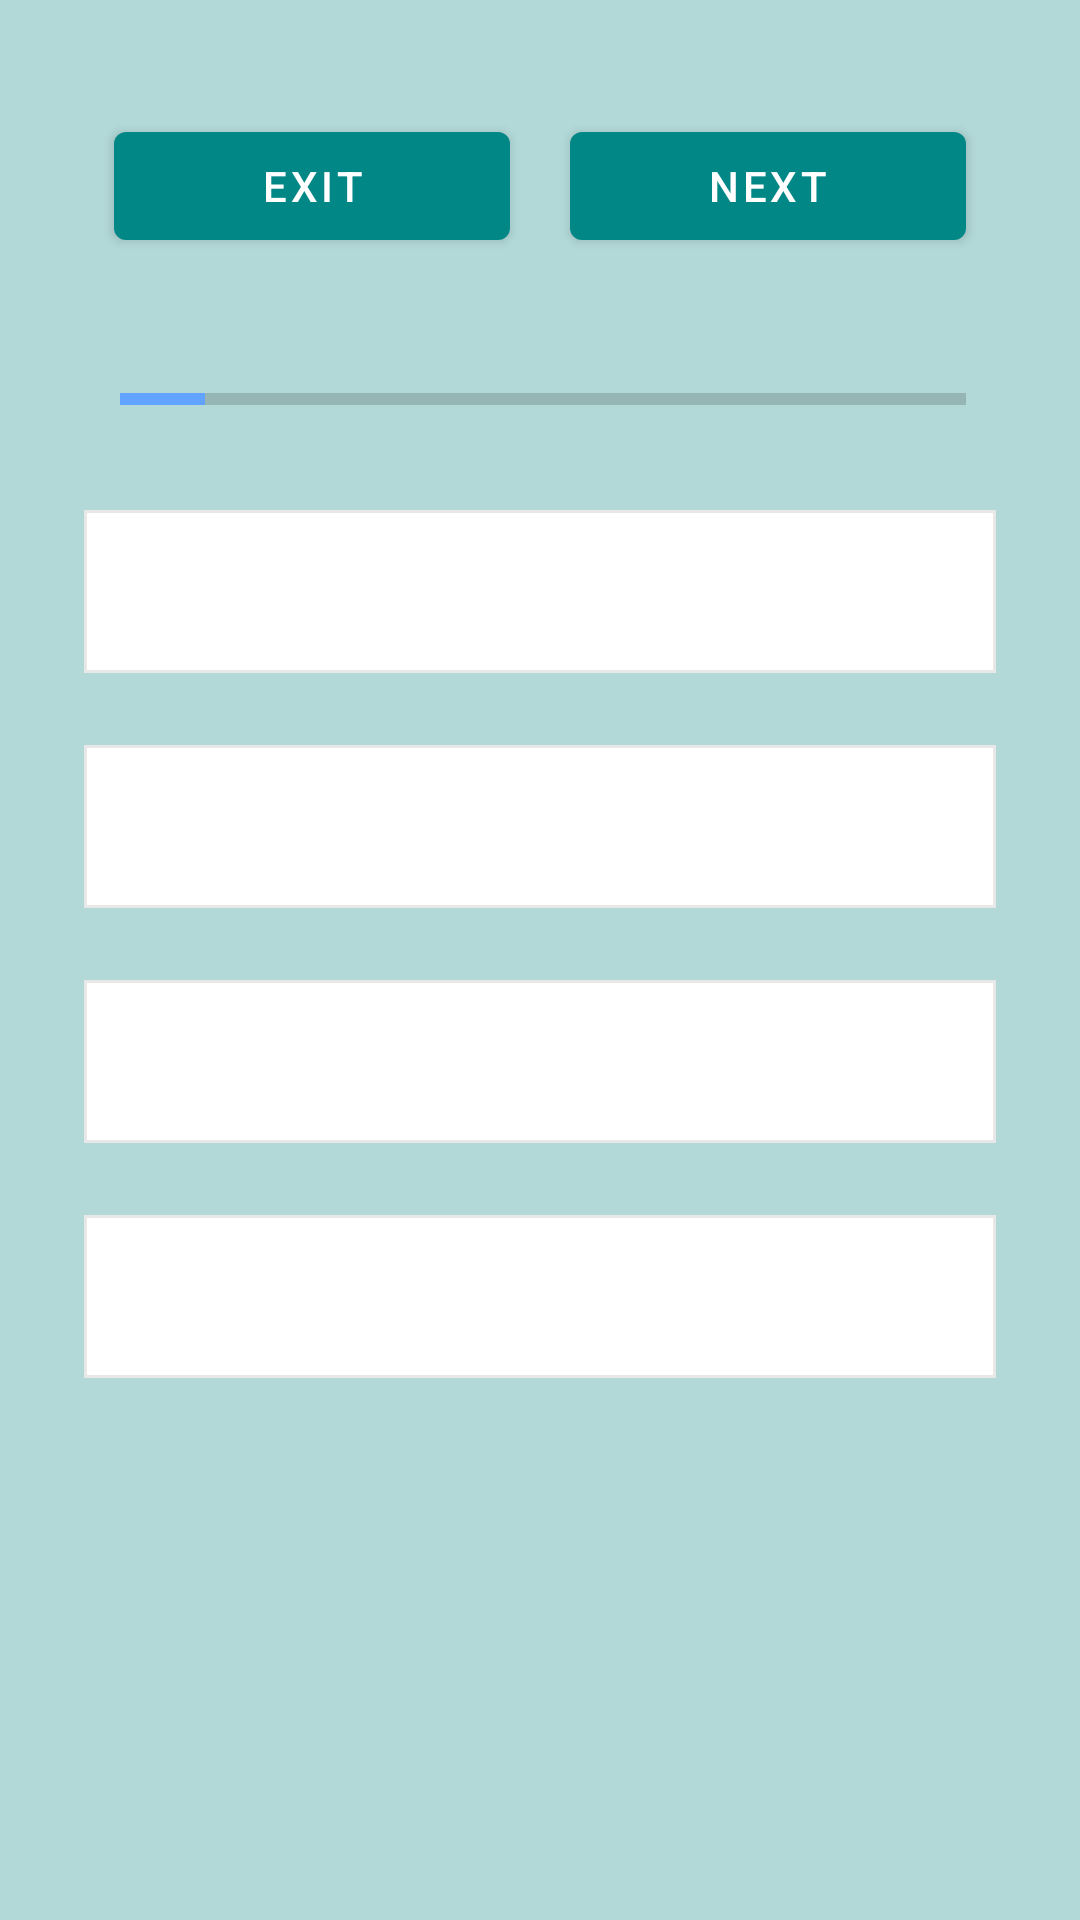

Here is an Android app screen rendered from its layout file. Give the layout XML and the strings, colors and styles it references.
<!-- AndroidManifest.xml: application theme Theme.CountriesCapitalsQuiz -->
<!-- res/layout/fragment_question.xml -->
<?xml version="1.0" encoding="utf-8"?>
<ScrollView xmlns:android="http://schemas.android.com/apk/res/android"
    xmlns:app="http://schemas.android.com/apk/res-auto"
    xmlns:tools="http://schemas.android.com/tools"
    android:layout_width="match_parent"
    android:layout_height="match_parent"
    android:background="#b2d8d8"
    tools:context=".ui.main.QuestionFragment">

    <LinearLayout
        android:layout_width="match_parent"
        android:layout_height="wrap_content"
        android:gravity="center"
        android:orientation="vertical"
        android:padding="16dp">

        <LinearLayout
            android:layout_width="match_parent"
            android:layout_height="wrap_content"
            android:layout_margin="12dp"
            android:gravity="center_vertical"
            android:orientation="horizontal">

            <Button
                android:id="@+id/exit_button"
                android:layout_width="0dp"
                android:layout_height="wrap_content"
                android:layout_margin="10dp"
                android:layout_weight="1"
                android:text="@string/exit"
                app:icon="@drawable/ic_close" />

            <Button
                android:id="@+id/next_button"
                android:layout_width="0dp"
                android:layout_height="wrap_content"
                android:layout_margin="10dp"
                android:layout_weight="1"
                android:text="@string/next"
                app:icon="@drawable/ic_navigate_next" />

        </LinearLayout>

        <LinearLayout
            android:layout_width="match_parent"
            android:layout_height="wrap_content"
            android:layout_marginStart="16dp"
            android:gravity="center_vertical"
            android:orientation="horizontal">

            <ProgressBar
                android:id="@+id/progress_bar"
                style="?android:attr/progressBarStyleHorizontal"
                android:layout_width="0dp"
                android:layout_height="wrap_content"
                android:layout_weight="1"
                android:indeterminate="false"
                android:max="10"
                android:minHeight="50dp"
                android:progress="1" />

            <TextView
                android:id="@+id/progress_text"
                android:layout_width="wrap_content"
                android:layout_height="wrap_content"
                android:gravity="center"
                android:padding="15dp"
                android:textSize="14sp"
                tools:text="1/10" />

        </LinearLayout>

        <TextView
            android:id="@+id/option_one"
            android:layout_width="match_parent"
            android:layout_height="wrap_content"
            android:layout_margin="12dp"
            android:background="@drawable/option_border"
            android:gravity="center"
            android:padding="15dp"
            android:textColor="@color/black"
            android:textSize="18sp"
            tools:text="apple" />

        <TextView
            android:id="@+id/option_two"
            android:layout_width="match_parent"
            android:layout_height="wrap_content"
            android:layout_margin="12dp"
            android:background="@drawable/option_border"
            android:gravity="center"
            android:padding="15dp"
            android:textColor="@color/black"
            android:textSize="18sp"
            tools:text="apple" />

        <TextView
            android:id="@+id/option_three"
            android:layout_width="match_parent"
            android:layout_height="wrap_content"
            android:layout_margin="12dp"
            android:background="@drawable/option_border"
            android:gravity="center"
            android:padding="15dp"
            android:textColor="@color/black"
            android:textSize="18sp"
            tools:text="apple" />

        <TextView
            android:id="@+id/option_four"
            android:layout_width="match_parent"
            android:layout_height="wrap_content"
            android:layout_margin="12dp"
            android:background="@drawable/option_border"
            android:gravity="center"
            android:padding="15dp"
            android:textColor="@color/black"
            android:textSize="18sp"
            tools:text="apple" />

        <TextView
            android:id="@+id/question"
            android:layout_width="match_parent"
            android:layout_height="wrap_content"
            android:layout_margin="10dp"
            android:gravity="center"
            android:textColor="#363A43"
            android:textSize="22sp" />

    </LinearLayout>

</ScrollView>
<!-- resources referenced by this layout -->
<resources>
  <color name="black">#FF000000</color>
  <!-- drawable option_border (drawable) -->
  <?xml version="1.0" encoding="utf-8"?>
  <shape xmlns:android="http://schemas.android.com/apk/res/android"
      android:shape="rectangle">
      <solid android:color="@color/white" />
      <stroke
          android:width="1dp"
          android:color="#E8E8E8" />
  </shape>
  <string name="exit">Exit</string>
  <string name="next">Next</string>
  <style name="Theme.CountriesCapitalsQuiz" parent="Theme.MaterialComponents.DayNight.DarkActionBar">
          <item name="colorPrimary">@color/teal_700</item>
          <item name="colorPrimaryVariant">@color/teal_900</item>
          <item name="colorOnPrimary">@color/white</item>
          
          <item name="colorSecondary">@color/blue_200</item>
          <item name="colorSecondaryVariant">@color/blue_700</item>
          <item name="colorOnSecondary">@color/black</item>
          
          <item name="android:statusBarColor" tools:targetApi="l">?attr/colorPrimaryVariant</item>
          
      </style>
  <color name="white">#FFFFFFFF</color>
  <color name="teal_700">#FF018786</color>
  <color name="teal_900">#006064</color>
  <color name="blue_200">#62A3FF</color>
  <color name="blue_700">#1675D1</color>
</resources>
